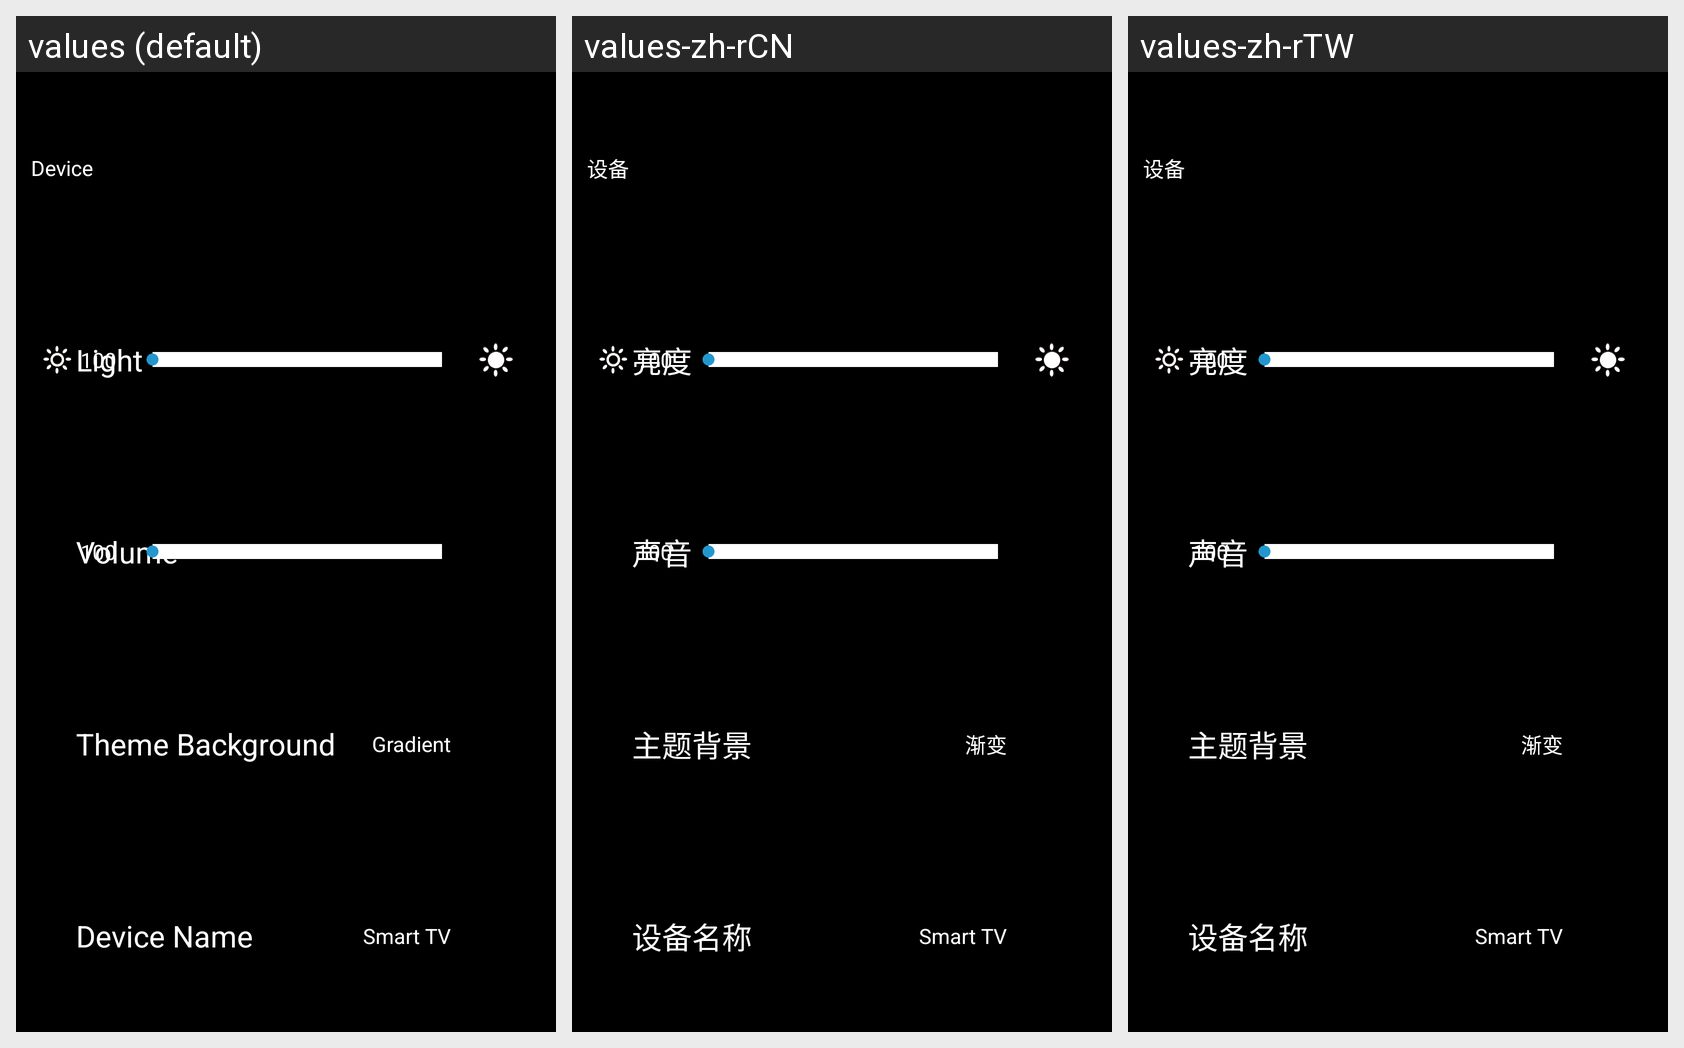

Locale-by-locale string values for the Android screen shown in this grid:
Android screen res/layout/device_layout.xml rendered under 3 locales, left to right: values (default), values-zh-rCN, values-zh-rTW. Device: Nexus 5 (rendered at 1080×1920; each locale shown at half size, 540×960, under a caption strip naming it); theme AppTheme.NoActionBar.
Strings drawn on this screen, with the default value and each locale's value (text and hints the layout hard-codes, and strings that could not be matched under every locale, appear in the picture but are not listed):

header_device
  values: Device
  values-zh-rCN: 设备
  values-zh-rTW: 设备

item_light
  values: Light
  values-zh-rCN: 亮度
  values-zh-rTW: 亮度

item_volume
  values: Volume
  values-zh-rCN: 声音
  values-zh-rTW: 声音

item_theme_background
  values: Theme Background
  values-zh-rCN: 主题背景
  values-zh-rTW: 主题背景

right_background
  values: Gradient
  values-zh-rCN: 渐变
  values-zh-rTW: 渐变

item_device_name
  values: Device Name
  values-zh-rCN: 设备名称
  values-zh-rTW: 设备名称

right_device_name
  values: Smart TV
  values-zh-rCN: Smart TV
  values-zh-rTW: Smart TV
